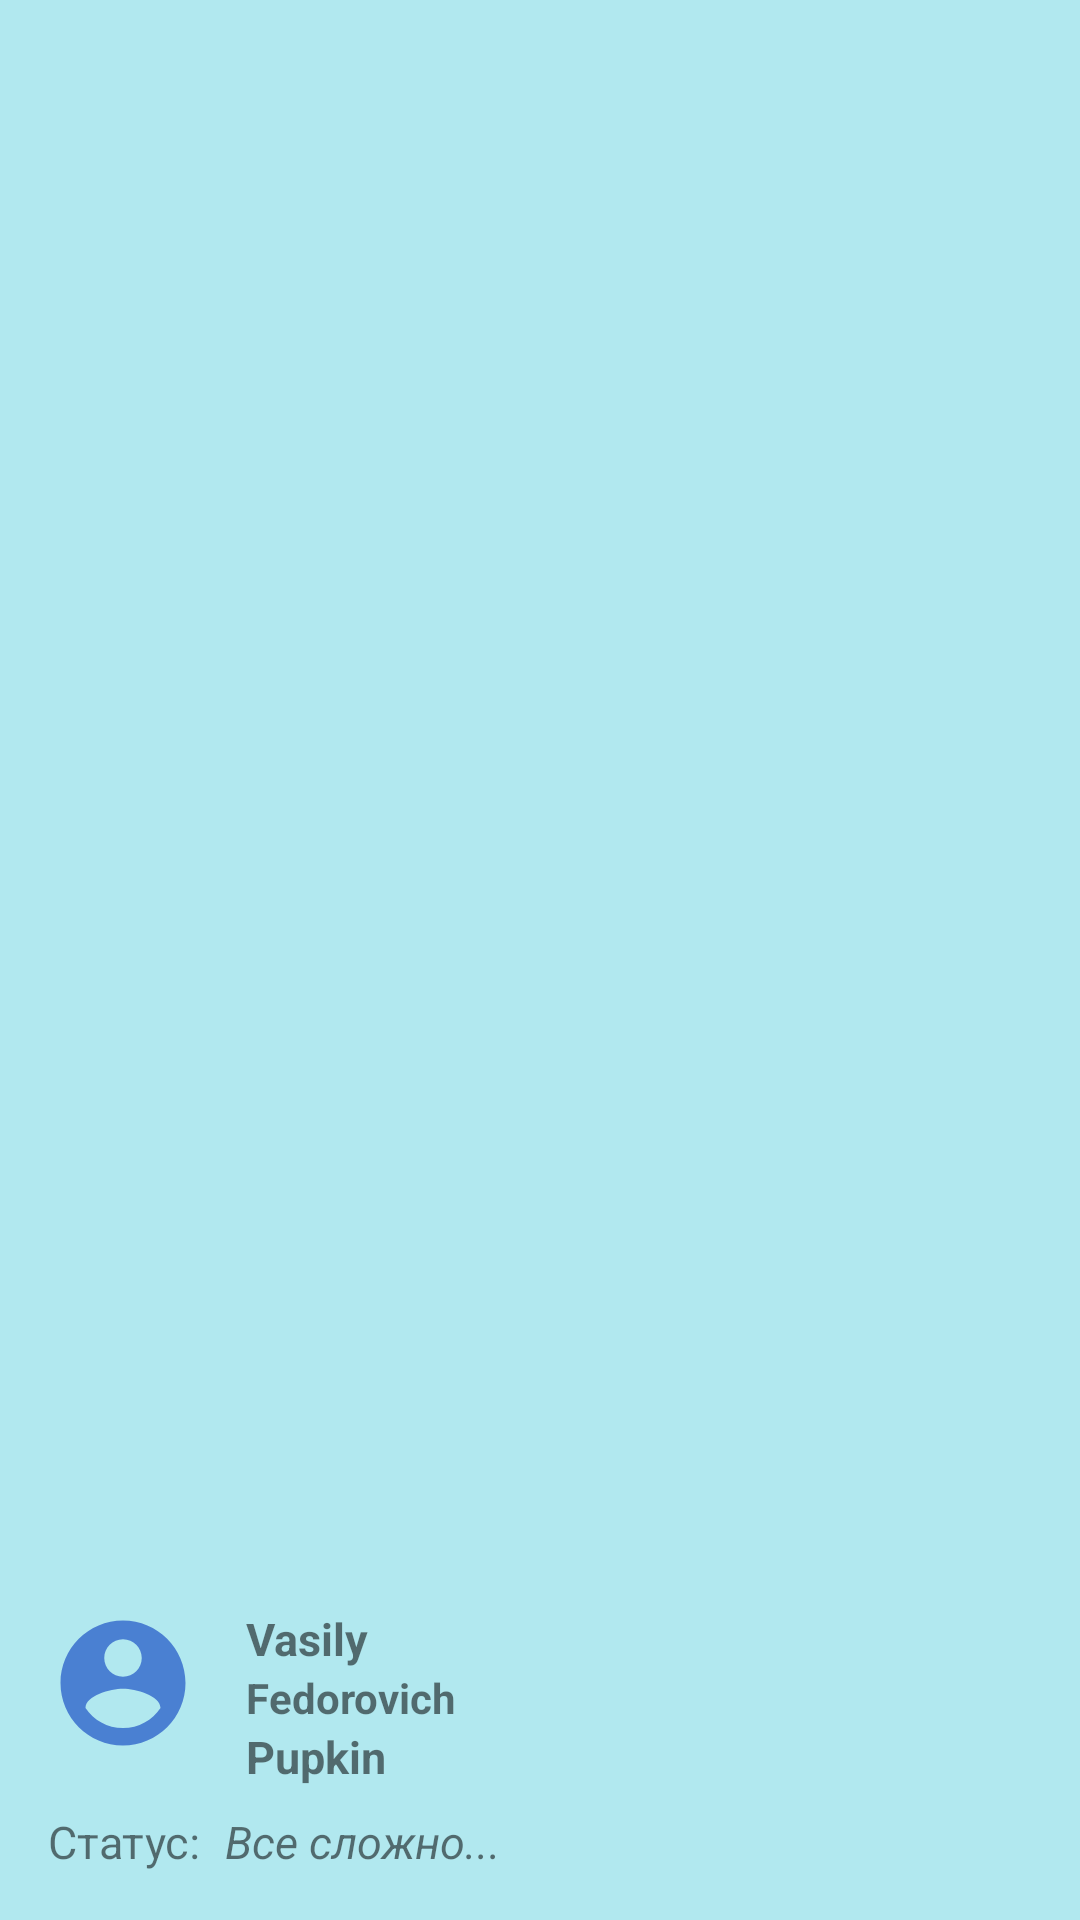

Reconstruct the res/layout file that produces this screen, plus the resources it refers to.
<!-- AndroidManifest.xml: application theme Theme.Notes2.NoActionBar -->
<!-- res/layout/drawer_header.xml -->
<?xml version="1.0" encoding="utf-8"?>
<androidx.constraintlayout.widget.ConstraintLayout xmlns:android="http://schemas.android.com/apk/res/android"
	xmlns:app="http://schemas.android.com/apk/res-auto"
	android:layout_width="match_parent"
	android:layout_height="match_parent"
	android:background="@color/header_bg"
	android:paddingStart="@dimen/header_padding_start"
	android:paddingTop="@dimen/header_padding_top"
	android:paddingBottom="@dimen/header_padding_bottom">
	
	<androidx.appcompat.widget.AppCompatImageView
		android:id="@+id/avatar"
		android:layout_width="wrap_content"
		android:layout_height="wrap_content"
		app:layout_constraintStart_toStartOf="parent"
		app:layout_constraintTop_toTopOf="@+id/firstName"
		app:srcCompat="@drawable/ic_account_circle" />
	
	<androidx.appcompat.widget.AppCompatTextView
		android:id="@+id/firstName"
		android:layout_width="wrap_content"
		android:layout_height="wrap_content"
		android:layout_marginStart="16dp"
		android:text="@string/vasily"
		android:textSize="@dimen/headerName_textSize"
		android:textStyle="bold"
		app:layout_constraintBottom_toTopOf="@+id/midName"
		app:layout_constraintStart_toEndOf="@+id/avatar" />
	
	<androidx.appcompat.widget.AppCompatTextView
		android:id="@+id/midName"
		android:layout_width="wrap_content"
		android:layout_height="wrap_content"
		android:text="@string/fedorovich"
		android:textStyle="bold"
		app:layout_constraintBottom_toTopOf="@+id/lastName"
		app:layout_constraintStart_toStartOf="@+id/firstName" />
	
	<androidx.appcompat.widget.AppCompatTextView
		android:id="@+id/lastName"
		android:layout_width="wrap_content"
		android:layout_height="wrap_content"
		android:layout_marginBottom="8dp"
		android:text="@string/pupkin"
		android:textSize="@dimen/headerName_textSize"
		android:textStyle="bold"
		app:layout_constraintBottom_toTopOf="@+id/status"
		app:layout_constraintStart_toStartOf="@+id/firstName" />
	
	<TextView
		android:id="@+id/status"
		android:layout_width="wrap_content"
		android:layout_height="wrap_content"
		android:text="@string/status"
		android:textSize="@dimen/headerName_textSize"
		app:layout_constraintBottom_toBottomOf="parent"
		app:layout_constraintStart_toStartOf="@+id/avatar" />
	
	<TextView
		android:id="@+id/status_text"
		android:layout_width="wrap_content"
		android:layout_height="wrap_content"
		android:layout_marginStart="8dp"
		android:text="@string/drawerHeader_statusText"
		android:textSize="@dimen/header_statusTextSize"
		android:textStyle="italic"
		app:layout_constraintBottom_toBottomOf="@+id/status"
		app:layout_constraintStart_toEndOf="@+id/status"
		app:layout_constraintTop_toTopOf="@+id/status" />

</androidx.constraintlayout.widget.ConstraintLayout>
<!-- resources referenced by this layout -->
<resources>
  <color name="header_bg">#B1E8EF</color>
  <dimen name="headerName_textSize">15sp</dimen>
  <dimen name="header_padding_bottom">16dp</dimen>
  <dimen name="header_padding_start">16dp</dimen>
  <dimen name="header_padding_top">48dp</dimen>
  <dimen name="header_statusTextSize">15sp</dimen>
  <!-- drawable ic_account_circle (drawable) -->
  <vector android:height="50dp" android:tint="#4A80D2"
      android:viewportHeight="24" android:viewportWidth="24"
      android:width="50dp" xmlns:android="http://schemas.android.com/apk/res/android">
      <path android:fillColor="@android:color/white" android:pathData="M12,2C6.48,2 2,6.48 2,12s4.48,10 10,10 10,-4.48 10,-10S17.52,2 12,2zM12,5c1.66,0 3,1.34 3,3s-1.34,3 -3,3 -3,-1.34 -3,-3 1.34,-3 3,-3zM12,19.2c-2.5,0 -4.71,-1.28 -6,-3.22 0.03,-1.99 4,-3.08 6,-3.08 1.99,0 5.97,1.09 6,3.08 -1.29,1.94 -3.5,3.22 -6,3.22z"/>
  </vector>
  <string name="drawerHeader_statusText">Все сложно...</string>
  <string name="fedorovich">Fedorovich</string>
  <string name="pupkin">Pupkin</string>
  <string name="status">Статус:</string>
  <string name="vasily">Vasily</string>
  <style name="Theme.Notes2.NoActionBar">
  		<item name="windowNoTitle">true</item>
  		<item name="windowActionBar">false</item>
  		<item name="android:spotShadowAlpha">1</item>
  	</style>
</resources>
